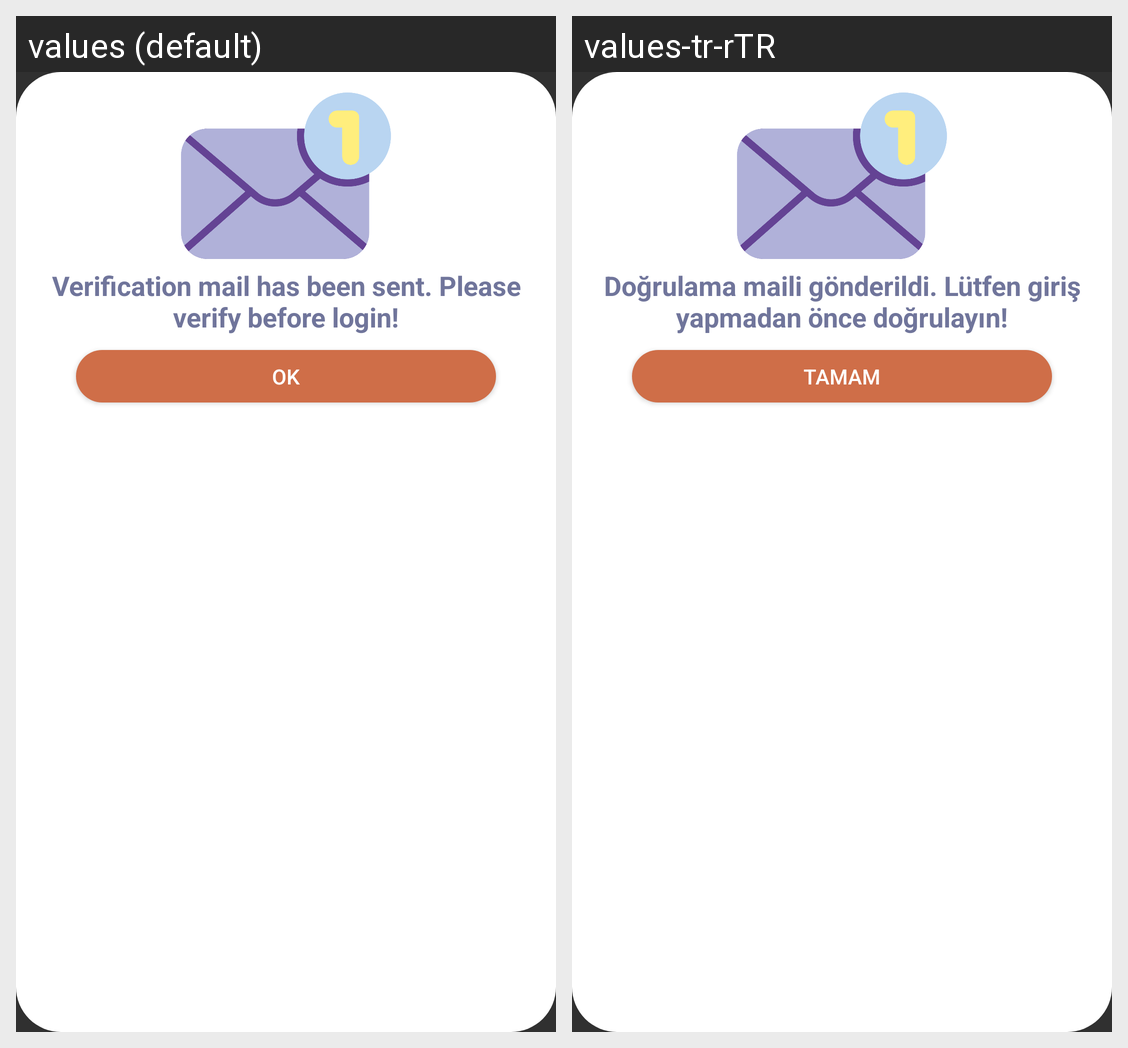

The Android screen above is rendered under two locales of the same app. Produce the string resources it draws, with the default and per-locale values.
Android screen res/layout/popup.xml rendered under 2 locales, left to right: values (default), values-tr-rTR. Device: Nexus 5 (rendered at 1080×1920; each locale shown at half size, 540×960, under a caption strip naming it); theme Theme.BambinoBabyMonitor.
Strings drawn on this screen, with the default value and each locale's value (text and hints the layout hard-codes, and strings that could not be matched under every locale, appear in the picture but are not listed):

verify
  values: Verification mail has been sent. Please verify before login!
  values-tr-rTR: Doğrulama maili gönderildi. Lütfen giriş yapmadan önce doğrulayın!

ok
  values: OK
  values-tr-rTR: Tamam
